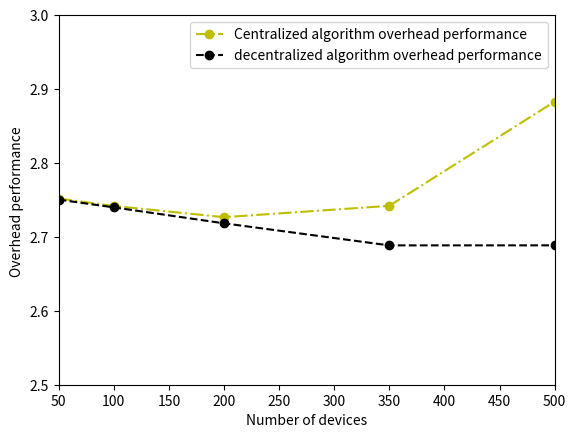

Recreate this plot in Python.
import matplotlib.pyplot as plt

# delay performance
# weight of delay=0
usernum = [50,100,200,350,500]

plt.xlabel("Number of devices")
plt.ylabel("Overhead performance ")

plt.xlim(usernum[0],usernum[len(usernum)-1])
plt.ylim(2.5,3)


cen_overheads=[2.751875,2.741829,2.726658,2.742001,2.882951]

plt.plot(usernum,cen_overheads,'oy-.',label=u'Centralized algorithm overhead performance')
plt.legend()

decen_overheads=[2.750399,2.739923,2.718359,2.688507,2.688554]

plt.plot(usernum,decen_overheads,'ok--',label=u'decentralized algorithm overhead performance')
plt.legend()

plt.show()